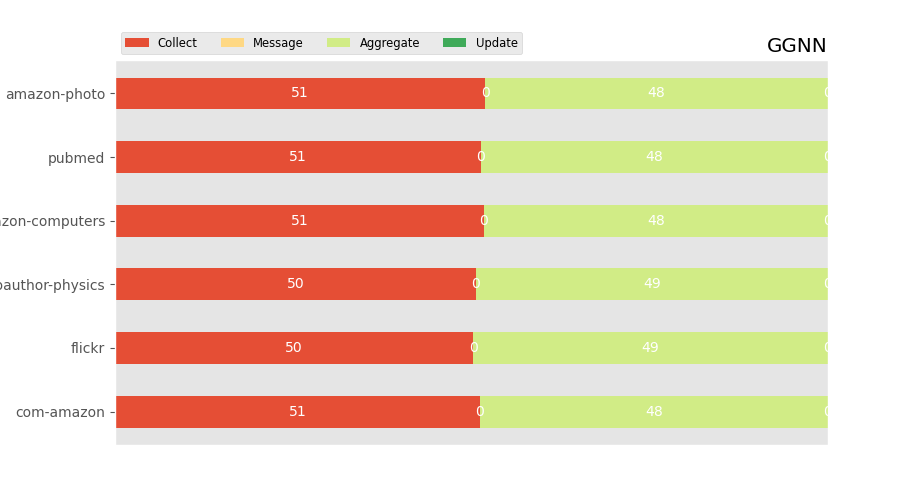

Values plotted in this chart, from the file beside it:
, amazon-photo, pubmed, amazon-computers, coauthor-physics, flickr, com-amazon
0, 3.994, 1.739, 7.62, 8.509, 16.04, 17.75
1, 0.0, 0.0, 0.0, 0.0, 0.0, 0.0
2, 3.698, 1.65, 7.116, 8.312, 15.89, 16.94
3, 0.0, 0.0, 0.0, 0.0, 0.0, 0.0
